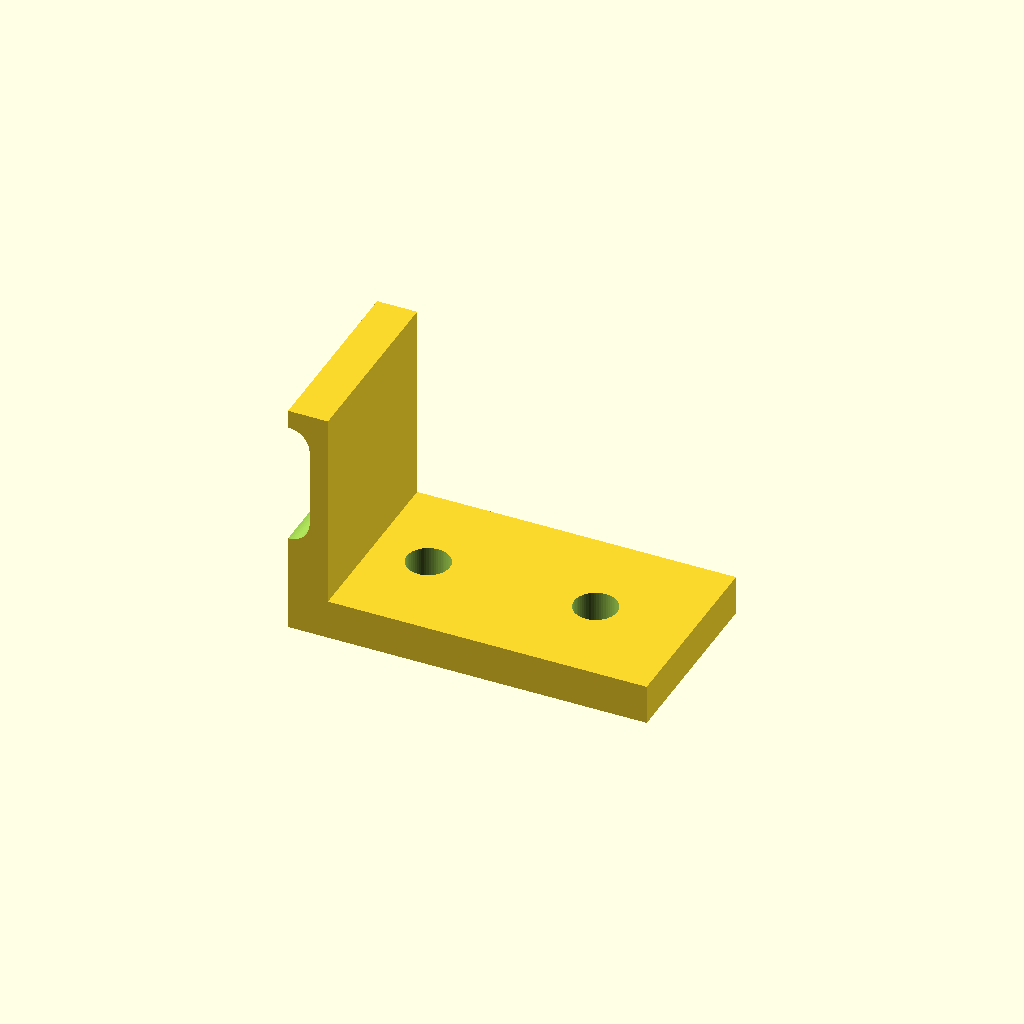
Cell 1: the model at its default parameters.
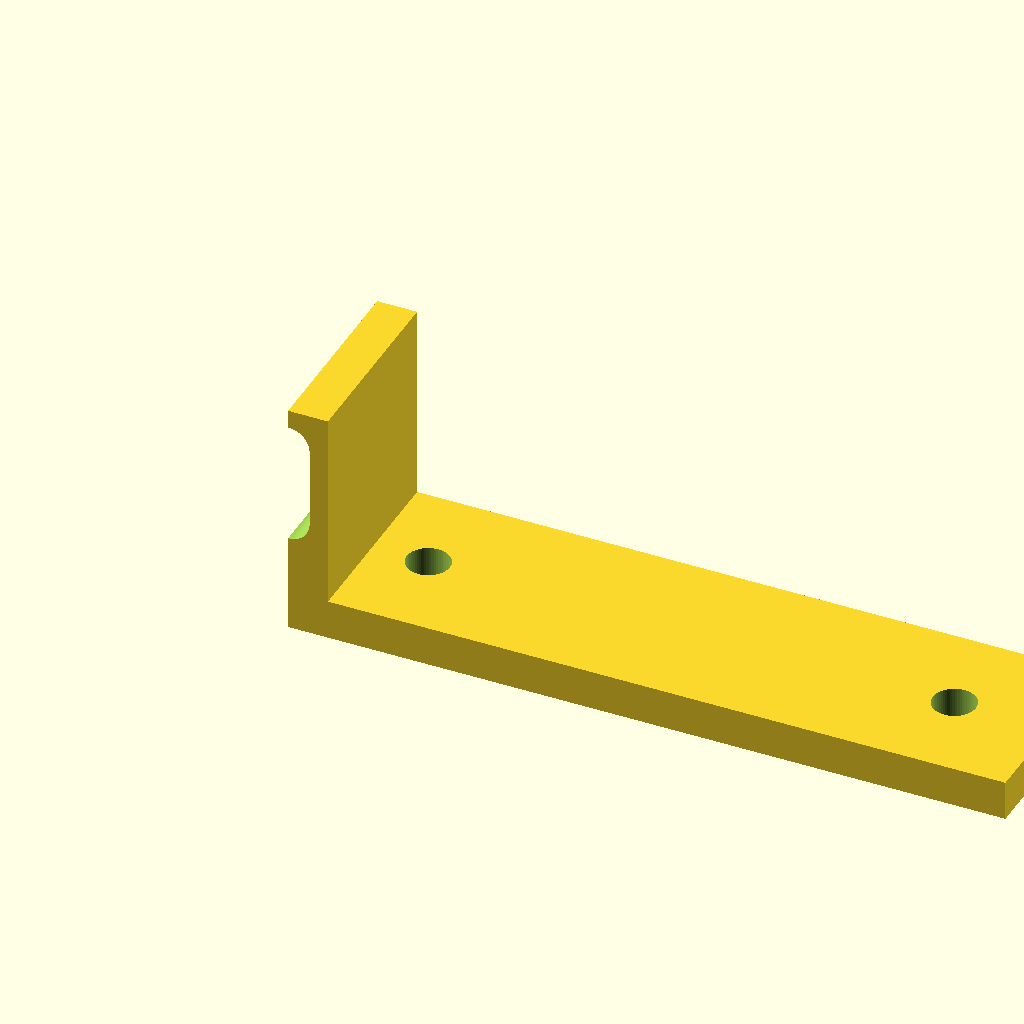
Cell 2: the same model with base_l = 90.
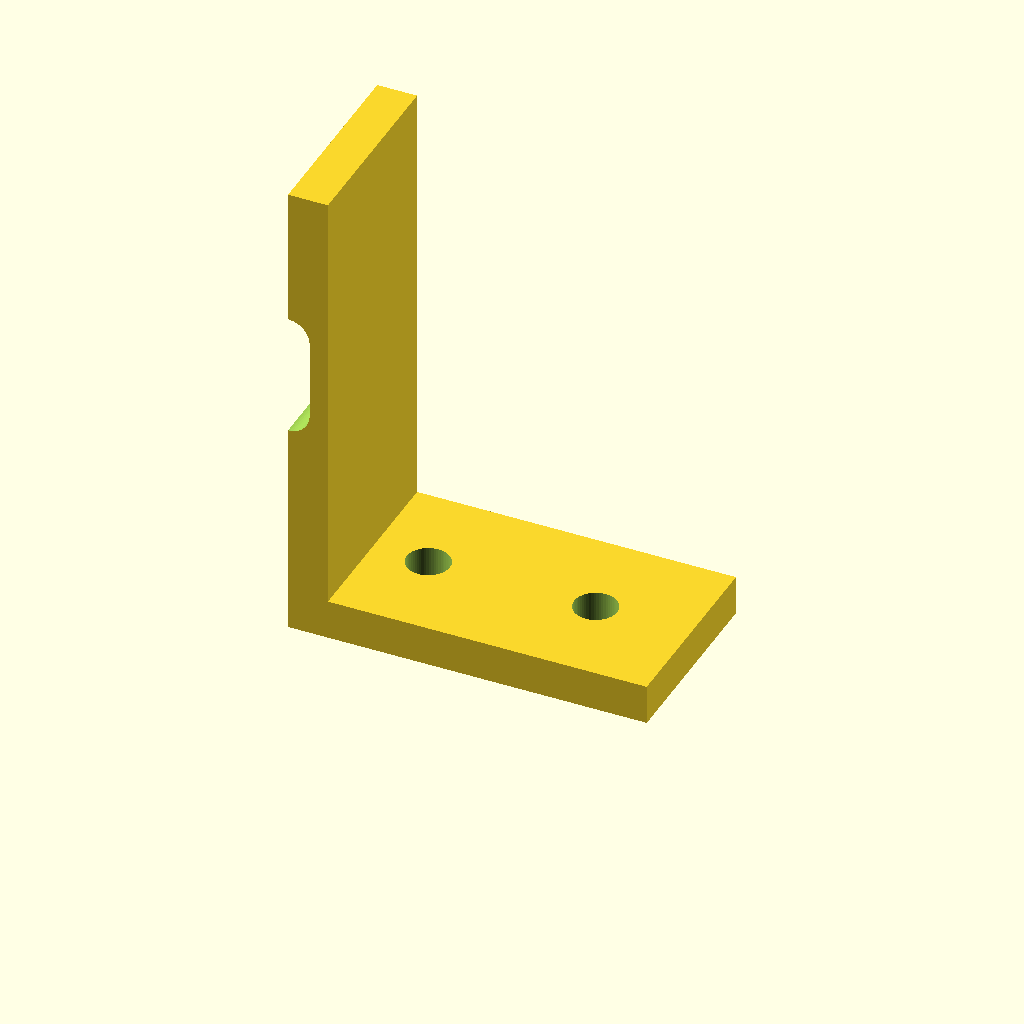
Cell 3: upright_h = 60 (everything else at default).
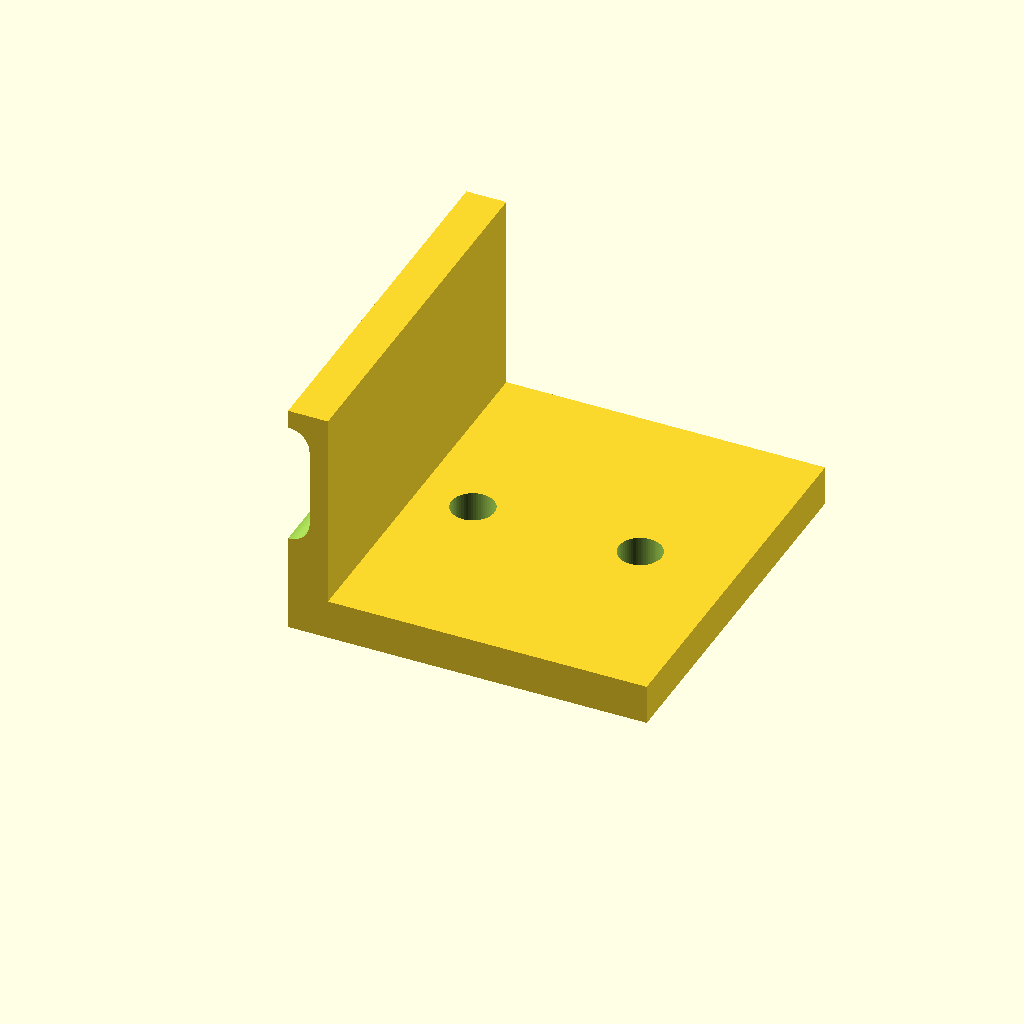
Cell 4: width = 48 (everything else at default).
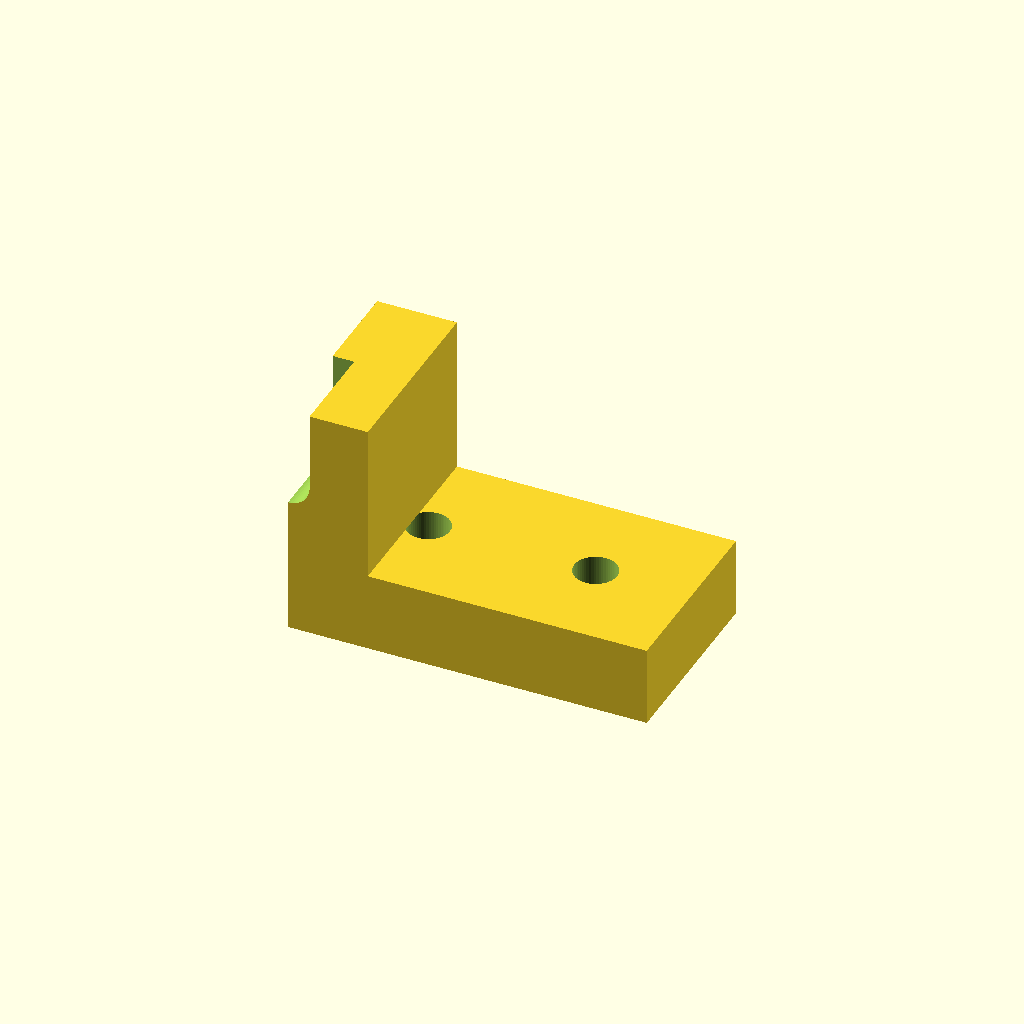
Cell 5: thickness = 10 (everything else at default).
One fixed orthographic camera (rotation 55°, 0°, 25°; colour scheme Cornfield) for every cell.
Source of the model, optional_data/data/parts/part_1078.scad:
// Adjustable L bracket with upright slot.
$fn = 60;
eps = 0.02;
base_l = 45;
upright_h = 30;
width = 24;
thickness = 5;
slot_l = 10;
module vertical_slot() { hull() { translate([0,width/2,thickness+upright_h/2-slot_l/2]) rotate([90,0,0]) cylinder(d=5.4,h=width+2*eps); translate([0,width/2,thickness+upright_h/2+slot_l/2]) rotate([90,0,0]) cylinder(d=5.4,h=width+2*eps); } }
difference() {
    union() { cube([base_l,width,thickness]); cube([thickness,width,upright_h]); }
    for(x=[12,base_l-12]) translate([x,width/2,-eps]) cylinder(d=5.4,h=thickness+2*eps);
    vertical_slot();
}
Customizer parameters (derived from the source; name, type, default, range or options):
eps: number, default 0.02
base_l: number, default 45
upright_h: number, default 30
width: number, default 24
thickness: number, default 5
slot_l: number, default 10
